Photos from the image-classification dataset "Smokebench" in the GitHub repository JVSCHANDRADITHYA/FFA_net_Global. Its 2 classes are: clear, hazy.

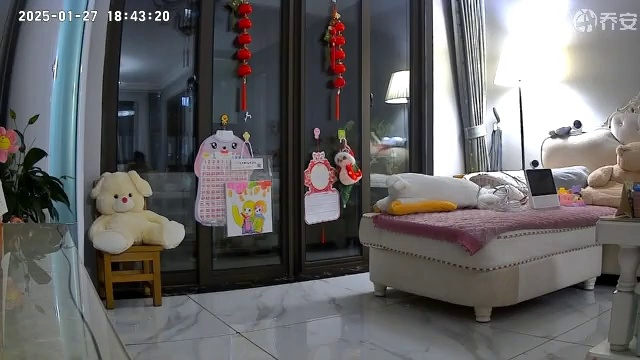
Label: clear

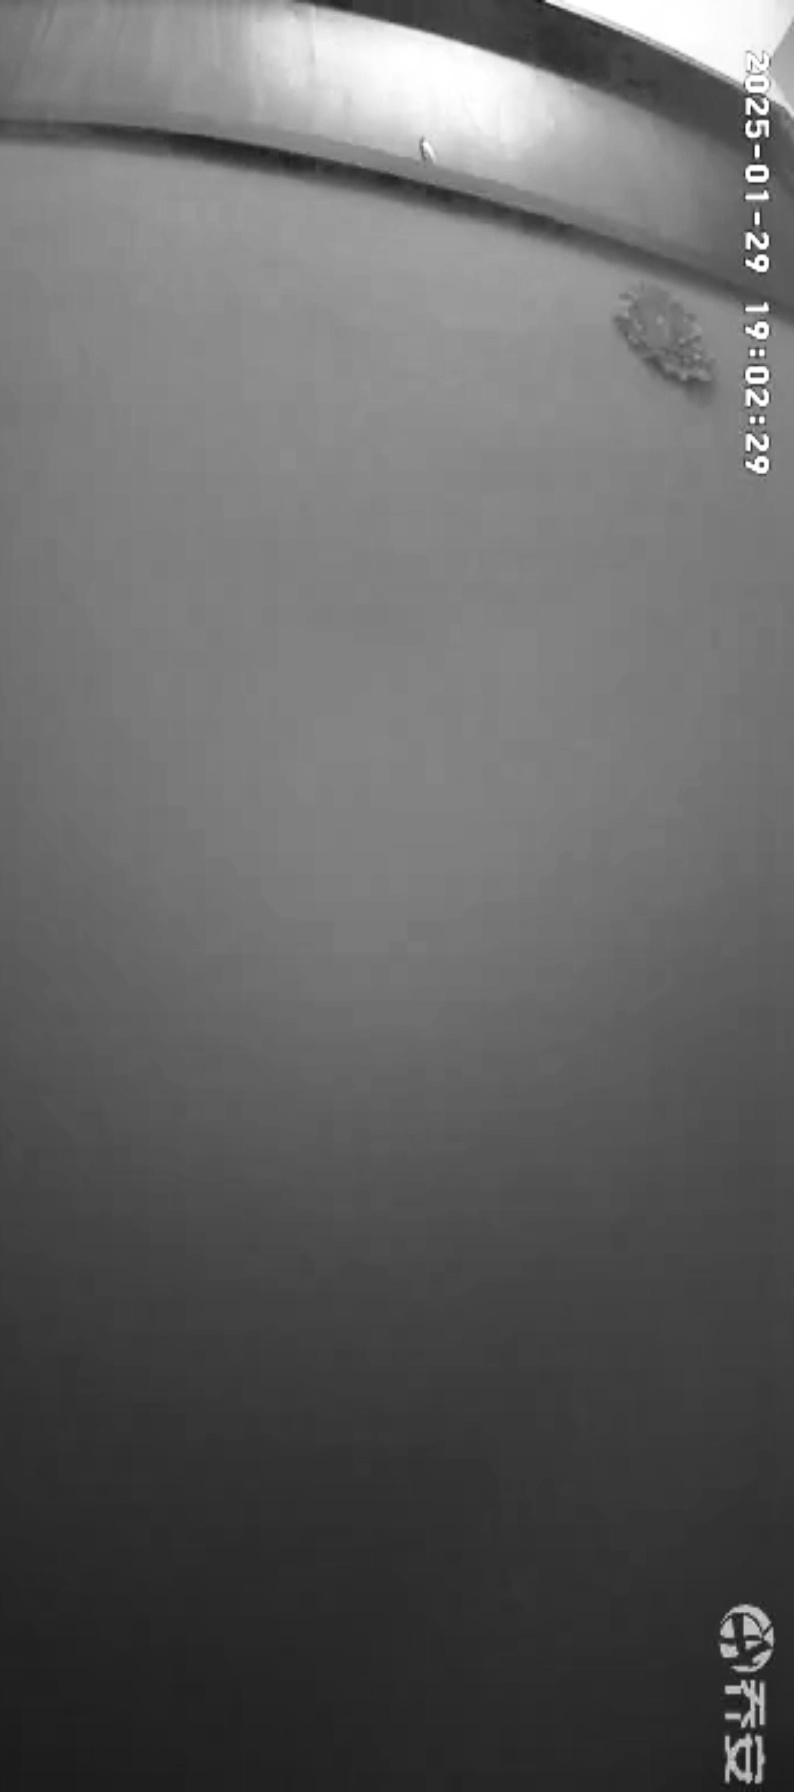
Label: hazy

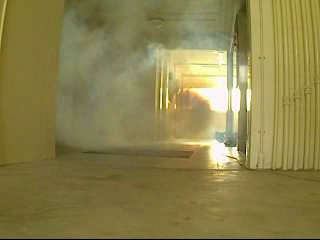
Label: hazy

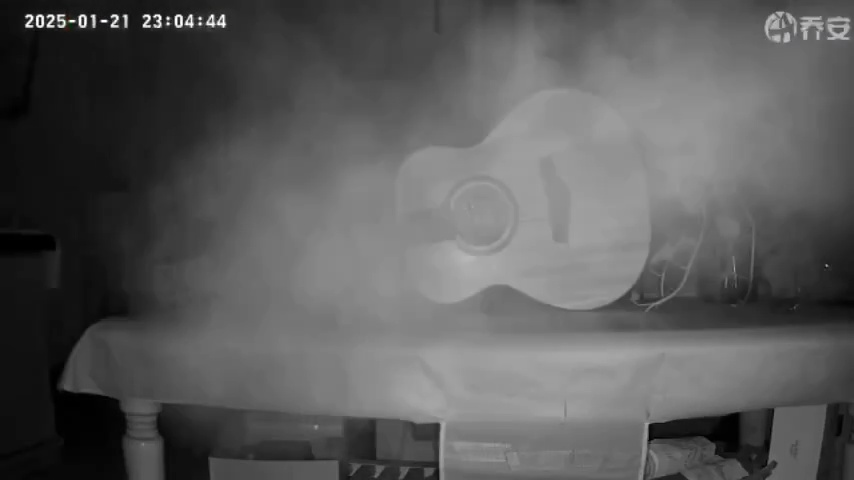
Label: hazy

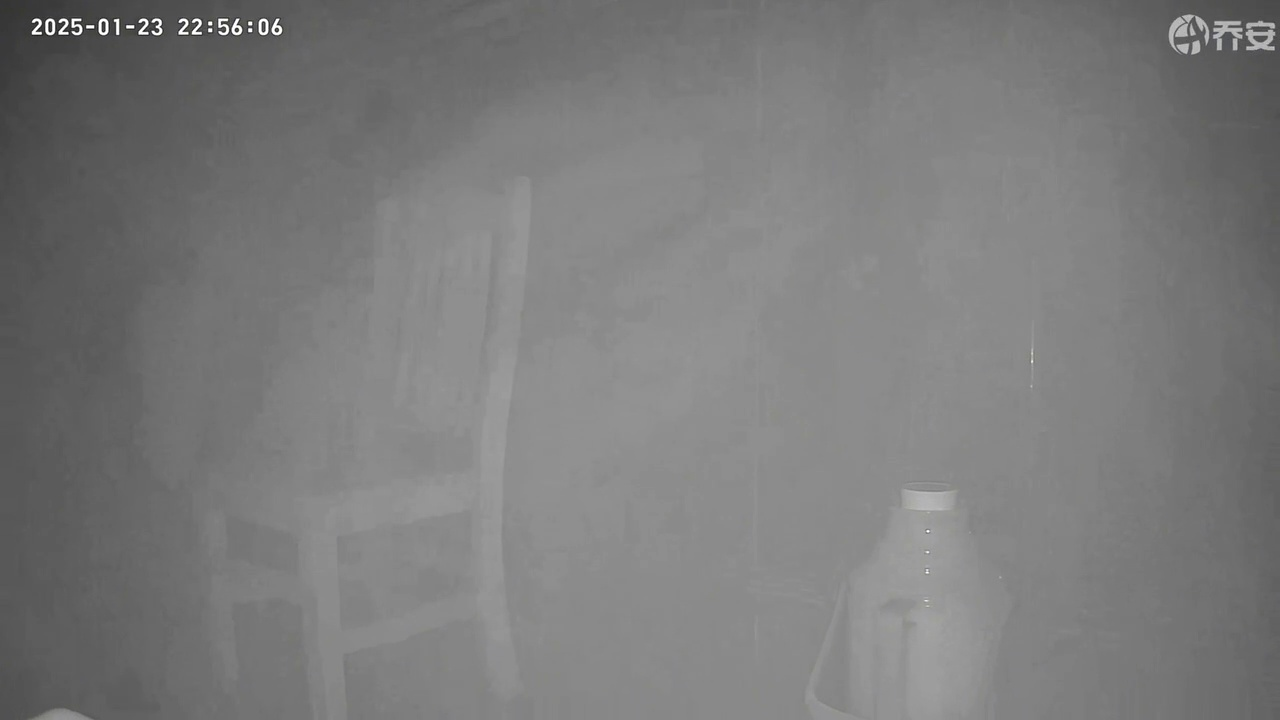
Label: hazy

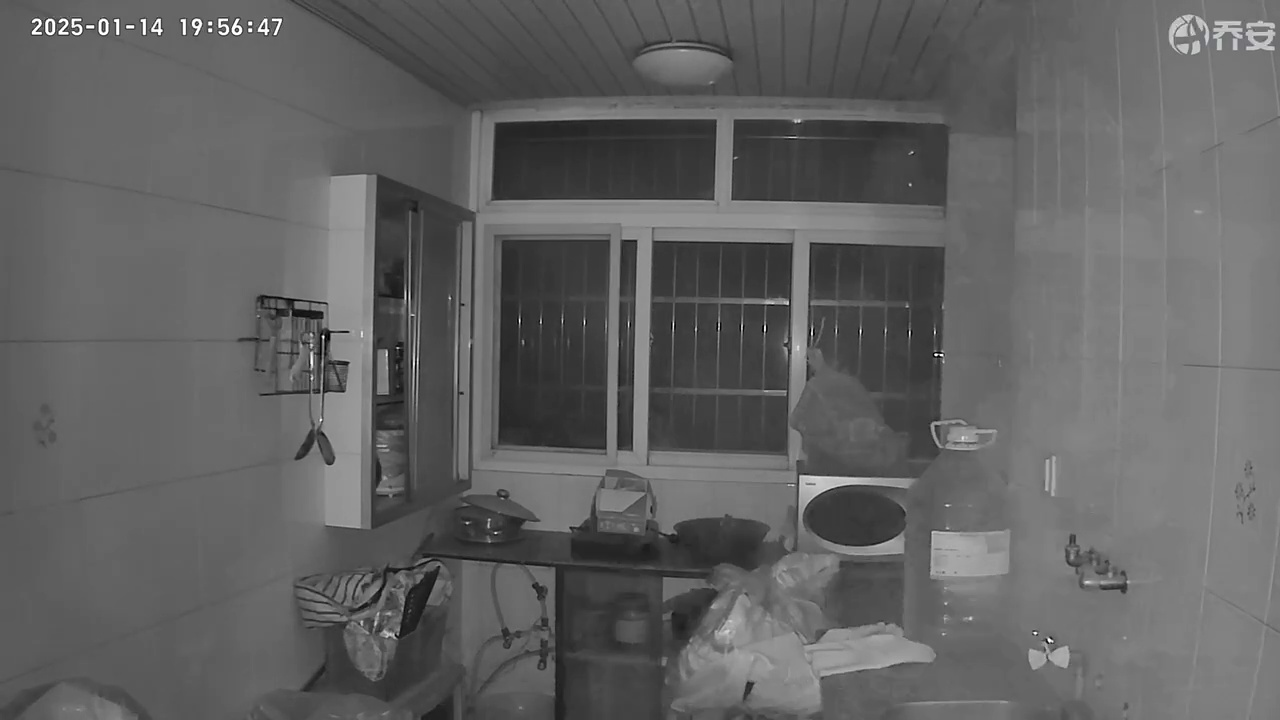
Label: hazy
